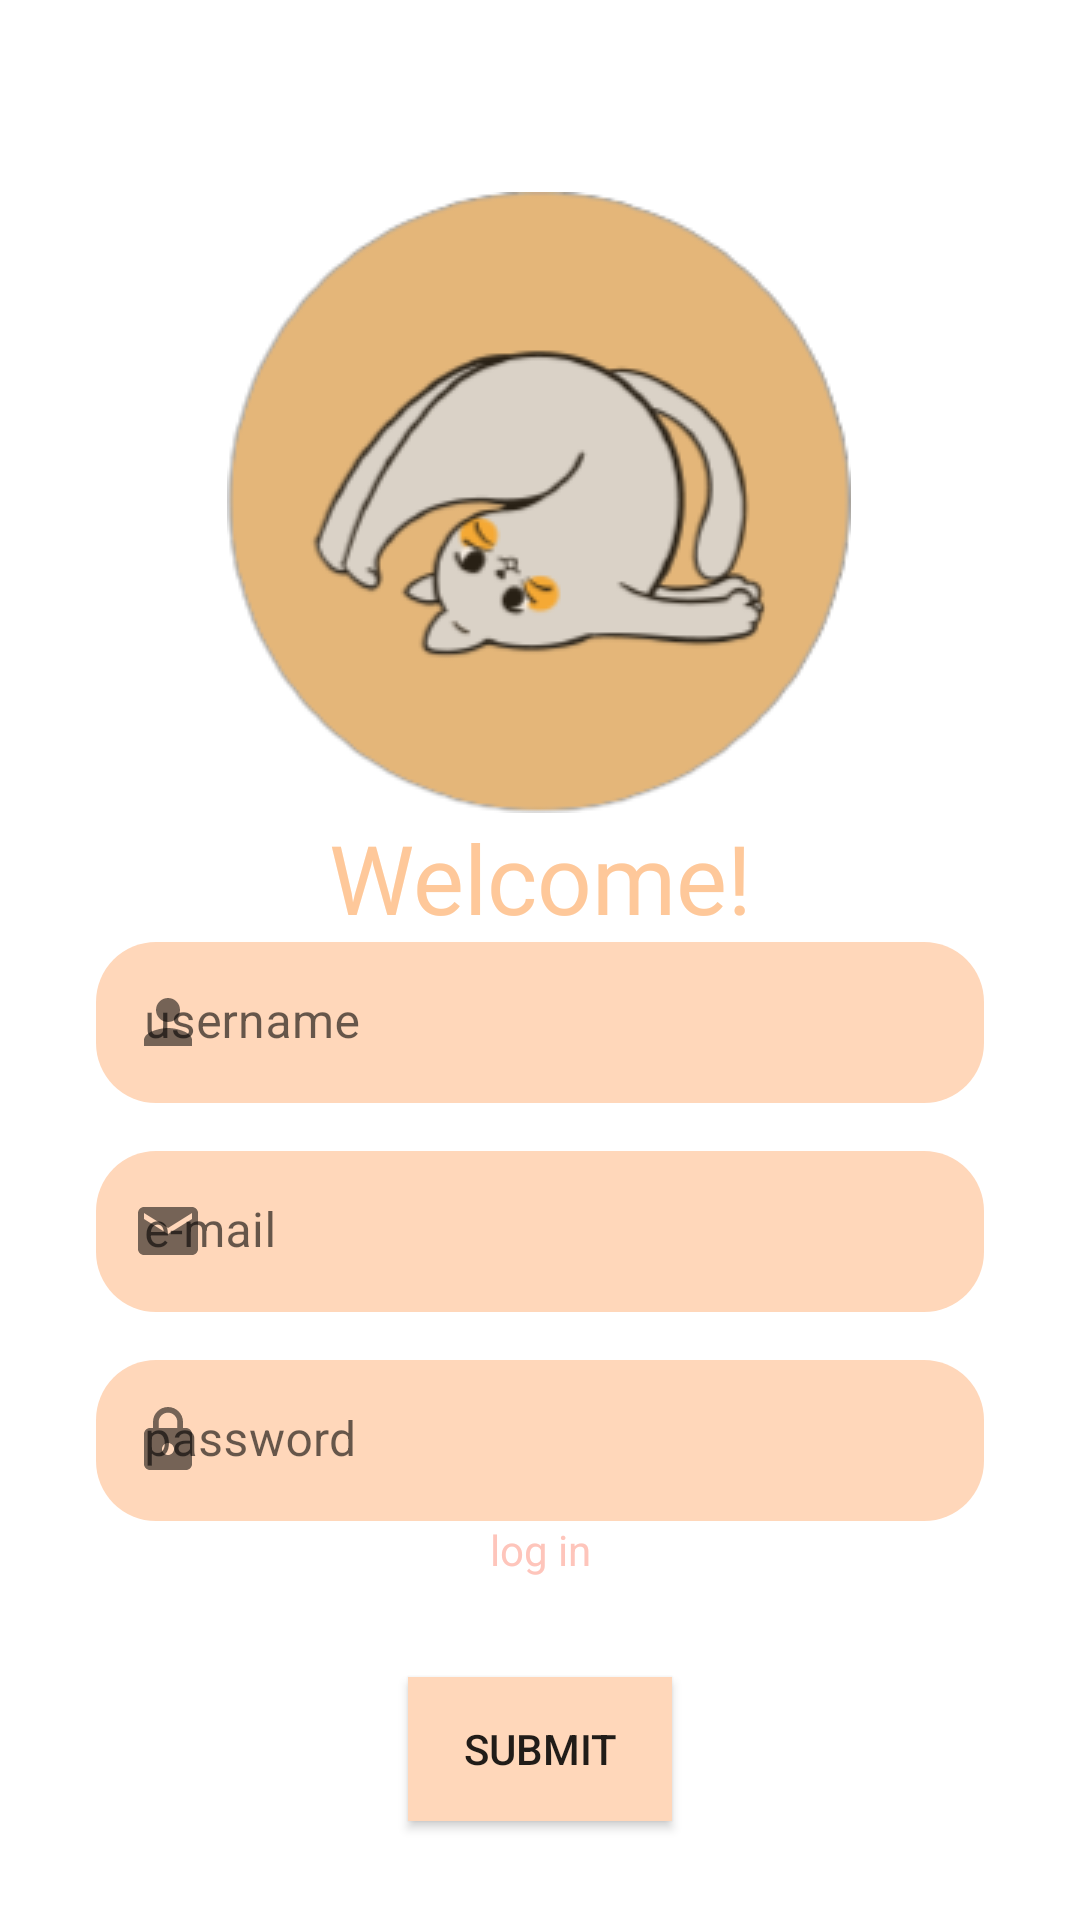

The Android layout XML behind this screen, and the referenced resources:
<!-- AndroidManifest.xml: application theme Theme.NavComponentExercise -->
<!-- res/layout/fragment_register.xml -->
<?xml version="1.0" encoding="utf-8"?>
<layout xmlns:android="http://schemas.android.com/apk/res/android"
    xmlns:app="http://schemas.android.com/apk/res-auto"
    xmlns:tools="http://schemas.android.com/tools">
<androidx.constraintlayout.widget.ConstraintLayout
    android:layout_width="match_parent"
    android:layout_height="match_parent"
    tools:context=".RegisterFragment">

    <ImageView
        android:id="@+id/iv_logo"
        android:layout_width="wrap_content"
        android:layout_height="wrap_content"
        android:layout_marginTop="64dp"
        app:layout_constraintEnd_toEndOf="parent"
        app:layout_constraintHorizontal_bias="0.497"
        app:layout_constraintStart_toStartOf="parent"
        app:layout_constraintTop_toTopOf="parent"
        app:srcCompat="@drawable/logo" />

    <TextView
        android:id="@+id/tv_welcome"
        android:layout_width="wrap_content"
        android:layout_height="wrap_content"
        android:fontFamily="@font/abril_fatface"
        android:text="@string/welcome"
        android:textColor="@color/peach_crayola"
        android:textSize="32sp"
        app:layout_constraintEnd_toEndOf="parent"
        app:layout_constraintStart_toStartOf="parent"
        app:layout_constraintTop_toBottomOf="@+id/iv_logo" />

    <com.google.android.material.textfield.TextInputLayout
        android:id="@+id/et_username_layout"
        android:layout_width="match_parent"
        android:layout_height="wrap_content"
        android:layout_marginStart="32dp"
        android:layout_marginEnd="32dp"
        android:backgroundTint="@null"
        android:hint="@string/username"
        app:boxStrokeWidth="0dp"
        app:boxStrokeWidthFocused="0dp"
        app:layout_constraintStart_toStartOf="parent"
        app:layout_constraintTop_toBottomOf="@+id/tv_welcome"
        app:startIconDrawable="@drawable/ic_user">

        <com.google.android.material.textfield.TextInputEditText
            android:id="@+id/et_username"
            android:layout_width="match_parent"
            android:layout_height="wrap_content"
            android:background="@drawable/button_shape"
            android:backgroundTint="@null"
            android:padding="16dp" />

    </com.google.android.material.textfield.TextInputLayout>

    <com.google.android.material.textfield.TextInputLayout
        android:id="@+id/et_email_layout"
        android:layout_width="match_parent"
        android:layout_height="wrap_content"
        android:layout_marginTop="16dp"
        android:layout_marginStart="32dp"
        android:layout_marginEnd="32dp"
        android:backgroundTint="@null"
        android:hint="@string/e_mail"
        app:boxStrokeWidth="0dp"
        app:boxStrokeWidthFocused="0dp"
        app:layout_constraintStart_toStartOf="parent"
        app:layout_constraintTop_toBottomOf="@+id/et_username_layout"
        app:startIconDrawable="@drawable/ic_mail">

        <com.google.android.material.textfield.TextInputEditText
            android:id="@+id/et_email"
            android:layout_width="match_parent"
            android:layout_height="wrap_content"
            android:background="@drawable/button_shape"
            android:backgroundTint="@null"
            android:padding="16dp" />

    </com.google.android.material.textfield.TextInputLayout>

    <com.google.android.material.textfield.TextInputLayout
        android:id="@+id/et_password_layout"
        android:layout_width="match_parent"
        android:layout_height="wrap_content"
        android:layout_marginTop="16dp"
        android:layout_marginStart="32dp"
        android:layout_marginEnd="32dp"
        android:hint="@string/password"
        app:boxStrokeWidth="0dp"
        app:boxStrokeWidthFocused="0dp"
        app:layout_constraintStart_toStartOf="parent"
        app:layout_constraintTop_toBottomOf="@+id/et_email_layout"
        app:startIconDrawable="@drawable/ic_baseline_lock_24">

        <com.google.android.material.textfield.TextInputEditText
            android:id="@+id/et_password"
            android:layout_width="match_parent"
            android:layout_height="wrap_content"
            android:background="@drawable/button_shape"
            android:inputType="textPassword"
            android:padding="16dp" />

    </com.google.android.material.textfield.TextInputLayout>

    <TextView
        android:id="@+id/tv_login"
        android:layout_width="wrap_content"
        android:layout_height="wrap_content"
        android:text="@string/log_in"
        android:textColor="@color/melon"
        app:layout_constraintEnd_toEndOf="parent"
        app:layout_constraintStart_toStartOf="parent"
        app:layout_constraintTop_toBottomOf="@+id/et_password_layout" />

    <Button
        android:id="@+id/btn_submit"
        android:layout_width="wrap_content"
        android:layout_height="wrap_content"
        android:layout_margin="16dp"
        android:background="@color/peach_puff"
        android:text="@string/submit"
        app:layout_constraintBottom_toBottomOf="parent"
        app:layout_constraintEnd_toEndOf="parent"
        app:layout_constraintStart_toStartOf="parent"
        app:layout_constraintTop_toBottomOf="@+id/tv_login" />

</androidx.constraintlayout.widget.ConstraintLayout>
</layout>
<!-- resources referenced by this layout -->
<resources>
  <color name="melon">#FEC5BB</color>
  <color name="peach_crayola">#FEC89A</color>
  <color name="peach_puff">#FFD7BA</color>
  <!-- drawable button_shape (drawable) -->
  <?xml version="1.0" encoding="utf-8"?>
  <shape xmlns:android="http://schemas.android.com/apk/res/android">
  <corners android:radius="20dp"/>
      <solid android:color="@color/peach_puff"/>
  </shape>
  <!-- drawable ic_baseline_lock_24 (drawable) -->
  <vector android:height="24dp" android:tint="#FEC5BB"
      android:viewportHeight="24" android:viewportWidth="24"
      android:width="24dp" xmlns:android="http://schemas.android.com/apk/res/android">
      <path android:fillColor="@android:color/white" android:pathData="M18,8h-1L17,6c0,-2.76 -2.24,-5 -5,-5S7,3.24 7,6v2L6,8c-1.1,0 -2,0.9 -2,2v10c0,1.1 0.9,2 2,2h12c1.1,0 2,-0.9 2,-2L20,10c0,-1.1 -0.9,-2 -2,-2zM12,17c-1.1,0 -2,-0.9 -2,-2s0.9,-2 2,-2 2,0.9 2,2 -0.9,2 -2,2zM15.1,8L8.9,8L8.9,6c0,-1.71 1.39,-3.1 3.1,-3.1 1.71,0 3.1,1.39 3.1,3.1v2z"/>
  </vector>
  <!-- drawable ic_mail (drawable) -->
  <vector android:height="24dp" android:tint="#FEC5BB"
      android:viewportHeight="24" android:viewportWidth="24"
      android:width="24dp" xmlns:android="http://schemas.android.com/apk/res/android">
      <path android:fillColor="@android:color/white" android:pathData="M20,4L4,4c-1.1,0 -1.99,0.9 -1.99,2L2,18c0,1.1 0.9,2 2,2h16c1.1,0 2,-0.9 2,-2L22,6c0,-1.1 -0.9,-2 -2,-2zM20,8l-8,5 -8,-5L4,6l8,5 8,-5v2z"/>
  </vector>
  <!-- drawable ic_user (drawable) -->
  <vector android:height="24dp" android:tint="#FEC5BB"
      android:viewportHeight="24" android:viewportWidth="24"
      android:width="24dp" xmlns:android="http://schemas.android.com/apk/res/android">
      <path android:fillColor="@android:color/white" android:pathData="M12,12c2.21,0 4,-1.79 4,-4s-1.79,-4 -4,-4 -4,1.79 -4,4 1.79,4 4,4zM12,14c-2.67,0 -8,1.34 -8,4v2h16v-2c0,-2.66 -5.33,-4 -8,-4z"/>
  </vector>
  <!-- drawable logo: png bitmap (drawable, 22005 bytes) -->
  <string name="e_mail">e-mail</string>
  <string name="log_in">log in</string>
  <string name="password">password</string>
  <string name="submit">Submit</string>
  <string name="username">username</string>
  <string name="welcome">Welcome!</string>
  <style name="Theme.NavComponentExercise" parent="Theme.MaterialComponents.DayNight.NoActionBar">
          
          <item name="colorPrimary">@color/peach_puff</item>
          <item name="colorPrimaryVariant">@color/white</item>
          <item name="colorOnPrimary">@color/white</item>
          
          <item name="colorSecondary">@color/teal_200</item>
          <item name="colorSecondaryVariant">@color/teal_700</item>
          <item name="colorOnSecondary">@color/black</item>
          
          <item name="android:statusBarColor" tools:targetApi="l">?attr/colorPrimaryVariant</item>
          
      </style>
  <color name="white">#FFFFFFFF</color>
  <color name="teal_200">#FF03DAC5</color>
  <color name="teal_700">#FF018786</color>
  <color name="black">#FF000000</color>
</resources>
